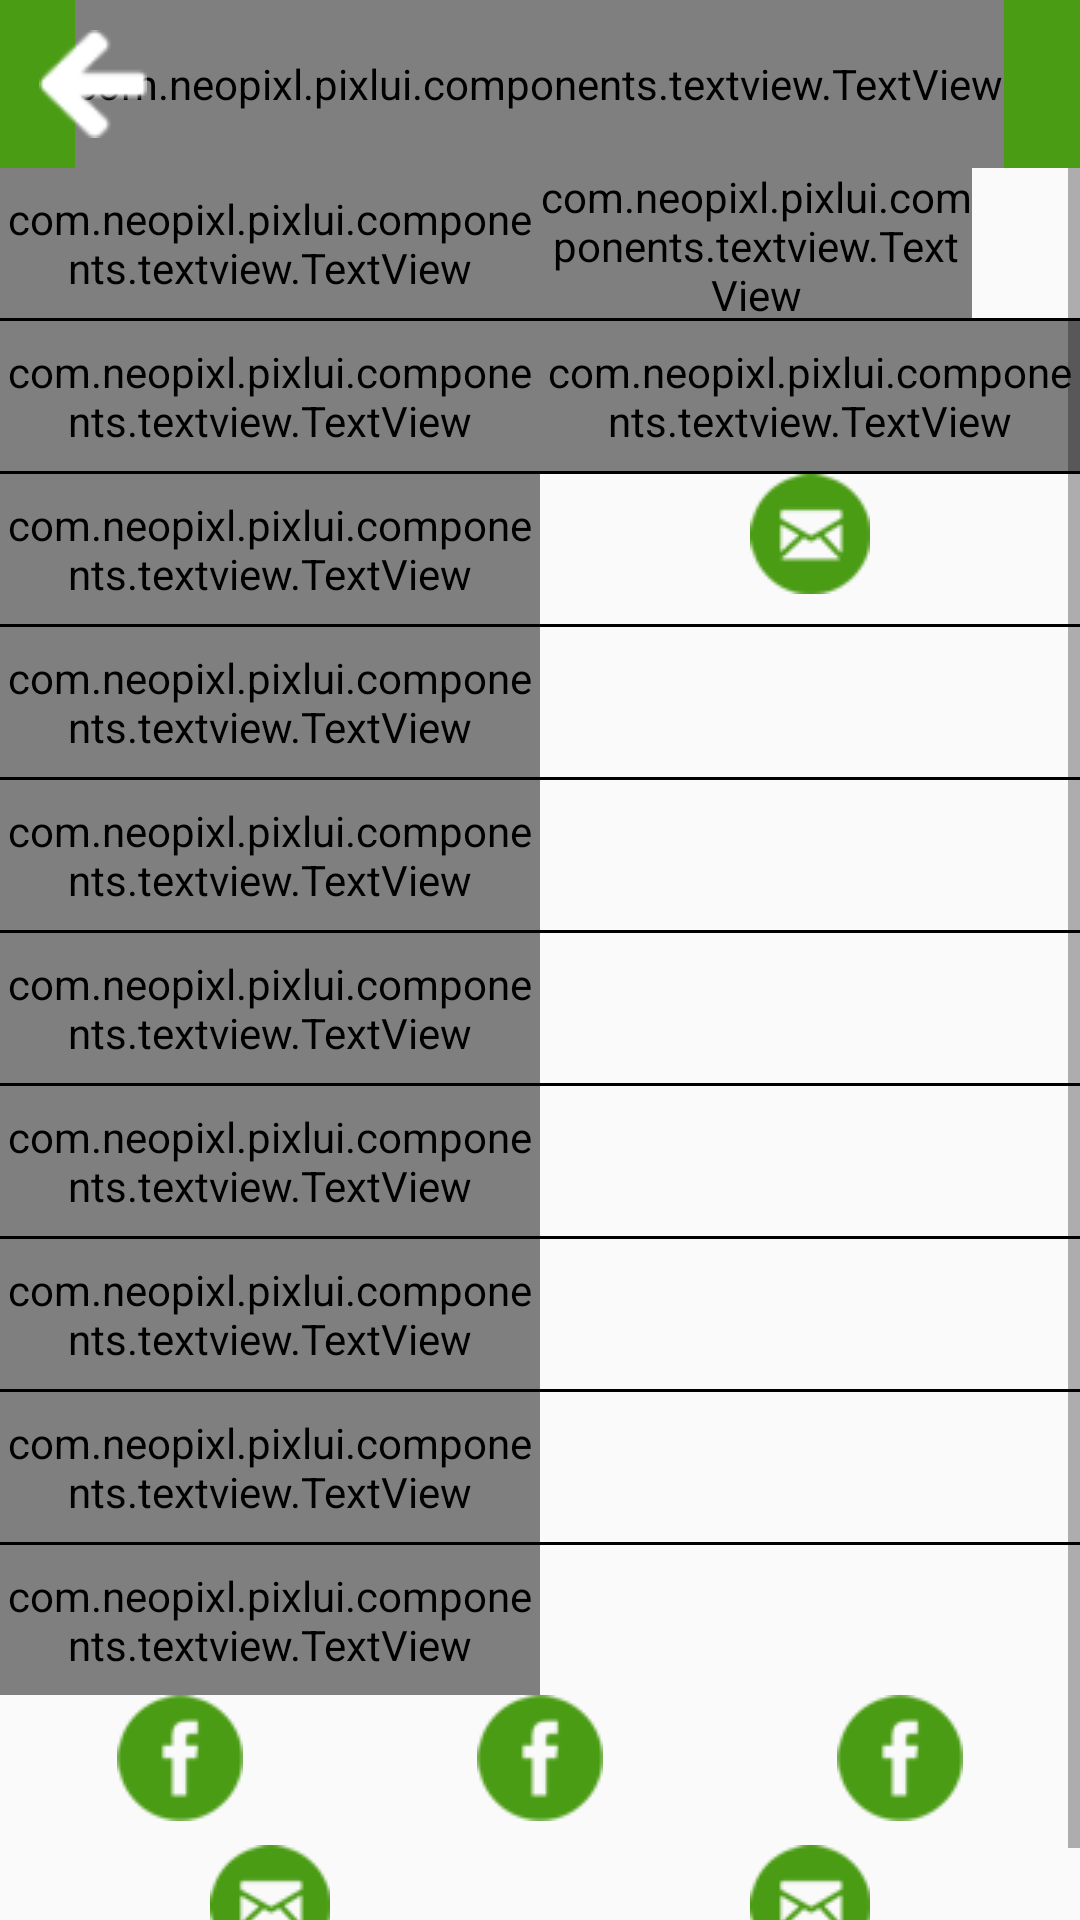

Write the Android layout XML for this screen, with the resource values it uses.
<!-- AndroidManifest.xml: activity theme AppTheme -->
<!-- res/layout/activity_settings.xml -->
<?xml version="1.0" encoding="utf-8"?>
<LinearLayout xmlns:android="http://schemas.android.com/apk/res/android"
    xmlns:app="http://schemas.android.com/apk/res-auto"
    xmlns:pixlui="http://schemas.android.com/apk/com.neopixl.pixlui"
    android:layout_width="match_parent"
    android:layout_height="match_parent"
    android:orientation="vertical">

    <android.support.v7.widget.Toolbar
        android:layout_width="match_parent"
        android:layout_height="wrap_content"
        app:contentInsetEnd="0dp"
        app:contentInsetLeft="0dp"
        app:contentInsetRight="0dp"
        app:contentInsetStart="0dp">

        <RelativeLayout
            android:layout_width="match_parent"
            android:layout_height="?attr/actionBarSize"
            android:background="@color/colorPrimary"
            android:orientation="vertical">

            <com.neopixl.pixlui.components.textview.TextView
                android:id="@+id/txtHeaderName"
                android:layout_width="wrap_content"
                android:layout_height="match_parent"
                android:layout_centerInParent="true"
                android:gravity="center"
                android:text="SETTINGS"
                android:textColor="@android:color/white"
                android:textSize="@dimen/twenty_sp"
                pixlui:typeface="OpenSans-ExtraBold.ttf" />

            <ImageView
                android:id="@+id/locationIV"
                android:layout_width="@dimen/thirty_six_dp"
                android:layout_height="@dimen/thirty_six_dp"
                android:src="@drawable/back"
                android:layout_centerVertical="true"
                android:layout_alignParentLeft="true"
                android:layout_alignParentStart="true"
                android:layout_marginLeft="13dp"
                android:layout_marginStart="13dp" />
        </RelativeLayout>


    </android.support.v7.widget.Toolbar>

    <ScrollView
         android:layout_width="match_parent"
        android:layout_height="match_parent">
    <LinearLayout xmlns:android="http://schemas.android.com/apk/res/android"
        android:layout_width="match_parent"
        android:layout_height="match_parent"
        android:orientation="vertical">

        <LinearLayout
            android:orientation="horizontal"
            android:layout_width="match_parent"
            android:layout_height="50dp"
            android:weightSum="1">

        <com.neopixl.pixlui.components.textview.TextView
            android:layout_width="0dp"
            android:layout_height="match_parent"
            android:text="Country"
            android:layout_weight="0.5"
            android:gravity="center"
            />


            <com.neopixl.pixlui.components.textview.TextView
                android:layout_width="0dp"
                android:layout_height="match_parent"
                android:text="USA"
                android:layout_weight="0.4"
                android:gravity="center"
                />



        </LinearLayout>
        <View
            android:layout_width="match_parent"
            android:layout_height="1dp"
            android:background="@android:color/black">

        </View>
        <LinearLayout
            android:orientation="horizontal"
            android:layout_width="match_parent"
            android:layout_height="50dp"
            android:weightSum="1">

            <com.neopixl.pixlui.components.textview.TextView
                android:layout_width="0dp"
                android:layout_height="match_parent"
                android:text="Language"
                android:layout_weight="0.5"
                android:gravity="center"
                />


            <com.neopixl.pixlui.components.textview.TextView
                android:layout_width="0dp"
                android:layout_height="match_parent"
                android:text="English"
                android:textColor="@android:color/darker_gray"
                android:layout_weight="0.5"
                android:gravity="center"
                />

        </LinearLayout>
        <View
            android:layout_width="match_parent"
            android:layout_height="1dp"
            android:background="@android:color/black">

        </View>
        <LinearLayout
            android:orientation="horizontal"
            android:layout_width="match_parent"
            android:layout_height="50dp"
            android:weightSum="1">

            <com.neopixl.pixlui.components.textview.TextView
                android:layout_width="0dp"
                android:layout_height="match_parent"
                android:text="Location"
                android:layout_weight="0.5"
                android:gravity="center"
                />


           <ImageView
               android:layout_width="0dp"
               android:layout_height="wrap_content"
               android:layout_weight="0.5"
               android:src="@drawable/messagecirclesmall"/>

        </LinearLayout>
        <View
            android:layout_width="match_parent"
            android:layout_height="1dp"
            android:background="@android:color/black">

        </View>
        <LinearLayout
            android:orientation="horizontal"
            android:layout_width="match_parent"
            android:layout_height="50dp"
            android:weightSum="1">

            <com.neopixl.pixlui.components.textview.TextView
                android:layout_width="0dp"
                android:layout_height="match_parent"
                android:text="About Us"
                android:layout_weight="0.5"
                android:gravity="center"
                />




        </LinearLayout>
        <View
            android:layout_width="match_parent"
            android:layout_height="1dp"
            android:background="@android:color/black">

        </View>
        <LinearLayout
            android:orientation="horizontal"
            android:layout_width="match_parent"
            android:layout_height="50dp"
            android:weightSum="1">

            <com.neopixl.pixlui.components.textview.TextView
                android:layout_width="0dp"
                android:layout_height="match_parent"
                android:text="Terms of use"
                android:layout_weight="0.5"
                android:gravity="center"
                />

        </LinearLayout>
        <View
            android:layout_width="match_parent"
            android:layout_height="1dp"
            android:background="@android:color/black">

        </View>
        <LinearLayout
            android:orientation="horizontal"
            android:layout_width="match_parent"
            android:layout_height="50dp"
            android:weightSum="1">

            <com.neopixl.pixlui.components.textview.TextView
                android:layout_width="0dp"
                android:layout_height="match_parent"
                android:text="Info and Policies"
                android:layout_weight="0.5"
                android:gravity="center"
                />

        </LinearLayout>

        <View
            android:layout_width="match_parent"
            android:layout_height="1dp"
            android:background="@android:color/black">

        </View>
        <LinearLayout
            android:orientation="horizontal"
            android:layout_width="match_parent"
            android:layout_height="50dp"
            android:weightSum="1">

            <com.neopixl.pixlui.components.textview.TextView
                android:layout_width="0dp"
                android:layout_height="match_parent"
                android:text="Currencies"
                android:layout_weight="0.5"
                android:gravity="center"
                />

        </LinearLayout>
        <View
            android:layout_width="match_parent"
            android:layout_height="1dp"
            android:background="@android:color/black">

        </View>
        <LinearLayout
            android:orientation="horizontal"
            android:layout_width="match_parent"
            android:layout_height="50dp"
            android:weightSum="1">

            <com.neopixl.pixlui.components.textview.TextView
                android:layout_width="0dp"
                android:layout_height="match_parent"
                android:text="Rate the app"
                android:layout_weight="0.5"
                android:gravity="center"
                />

        </LinearLayout>

        <View
            android:layout_width="match_parent"
            android:layout_height="1dp"
            android:background="@android:color/black">

        </View>
        <LinearLayout
            android:orientation="horizontal"
            android:layout_width="match_parent"
            android:layout_height="50dp"
            android:weightSum="1">

            <com.neopixl.pixlui.components.textview.TextView
                android:layout_width="0dp"
                android:layout_height="match_parent"
                android:text="personal Settings"
                android:layout_weight="0.5"
                android:gravity="center"
                />

        </LinearLayout>
        <View
            android:layout_width="match_parent"
            android:layout_height="1dp"
            android:background="@android:color/black">

        </View>

        <LinearLayout
            android:orientation="horizontal"
            android:layout_width="match_parent"
            android:layout_height="50dp"
            android:weightSum="1">

            <com.neopixl.pixlui.components.textview.TextView
                android:layout_width="0dp"
                android:layout_height="match_parent"
                android:text="Connect with us"
                android:layout_weight="0.5"
                android:gravity="center"
                />

        </LinearLayout>

        <LinearLayout
            android:orientation="horizontal"
            android:layout_width="match_parent"
            android:layout_height="50dp"
            android:weightSum="3">

            <ImageView
                android:layout_width="0dp"
                android:layout_height="wrap_content"
                android:layout_weight="1"
                android:src="@drawable/fbcirclesmall"/>

            <ImageView
                android:layout_width="0dp"
                android:layout_height="wrap_content"
                android:layout_weight="1"
                android:src="@drawable/fbcirclesmall"/>
            <ImageView
                android:layout_width="0dp"
                android:layout_height="wrap_content"
                android:layout_weight="1"
                android:src="@drawable/fbcirclesmall"/>

        </LinearLayout>

        <LinearLayout
            android:orientation="horizontal"
            android:layout_width="match_parent"
            android:layout_height="50dp"
            android:weightSum="2">

            <ImageView
                android:layout_width="0dp"
                android:layout_height="wrap_content"
                android:layout_weight="1"
                android:src="@drawable/messagecirclesmall"/>

            <ImageView
                android:layout_width="0dp"
                android:layout_height="wrap_content"
                android:layout_weight="1"
                android:src="@drawable/messagecirclesmall"/>


        </LinearLayout>
    </LinearLayout>

    </ScrollView>

</LinearLayout>
<!-- resources referenced by this layout -->
<resources>
  <color name="colorPrimary">#4B9C15</color>
  <dimen name="thirty_six_dp">27dp</dimen>
  <dimen name="twenty_sp">15sp</dimen>
  <!-- drawable back: png bitmap (drawable, 793 bytes) -->
  <!-- drawable fbcirclesmall: png bitmap (drawable, 1790 bytes) -->
  <!-- drawable messagecirclesmall: png bitmap (drawable, 1863 bytes) -->
  <style name="AppTheme" parent="Theme.AppCompat.Light.NoActionBar">
          
          <item name="colorPrimary">@color/colorPrimary</item>
          <item name="colorPrimaryDark">@color/colorPrimaryDark</item>
          <item name="colorAccent">@color/colorPrimary</item>
      </style>
  <color name="colorPrimaryDark">#4B9C15</color>
</resources>
